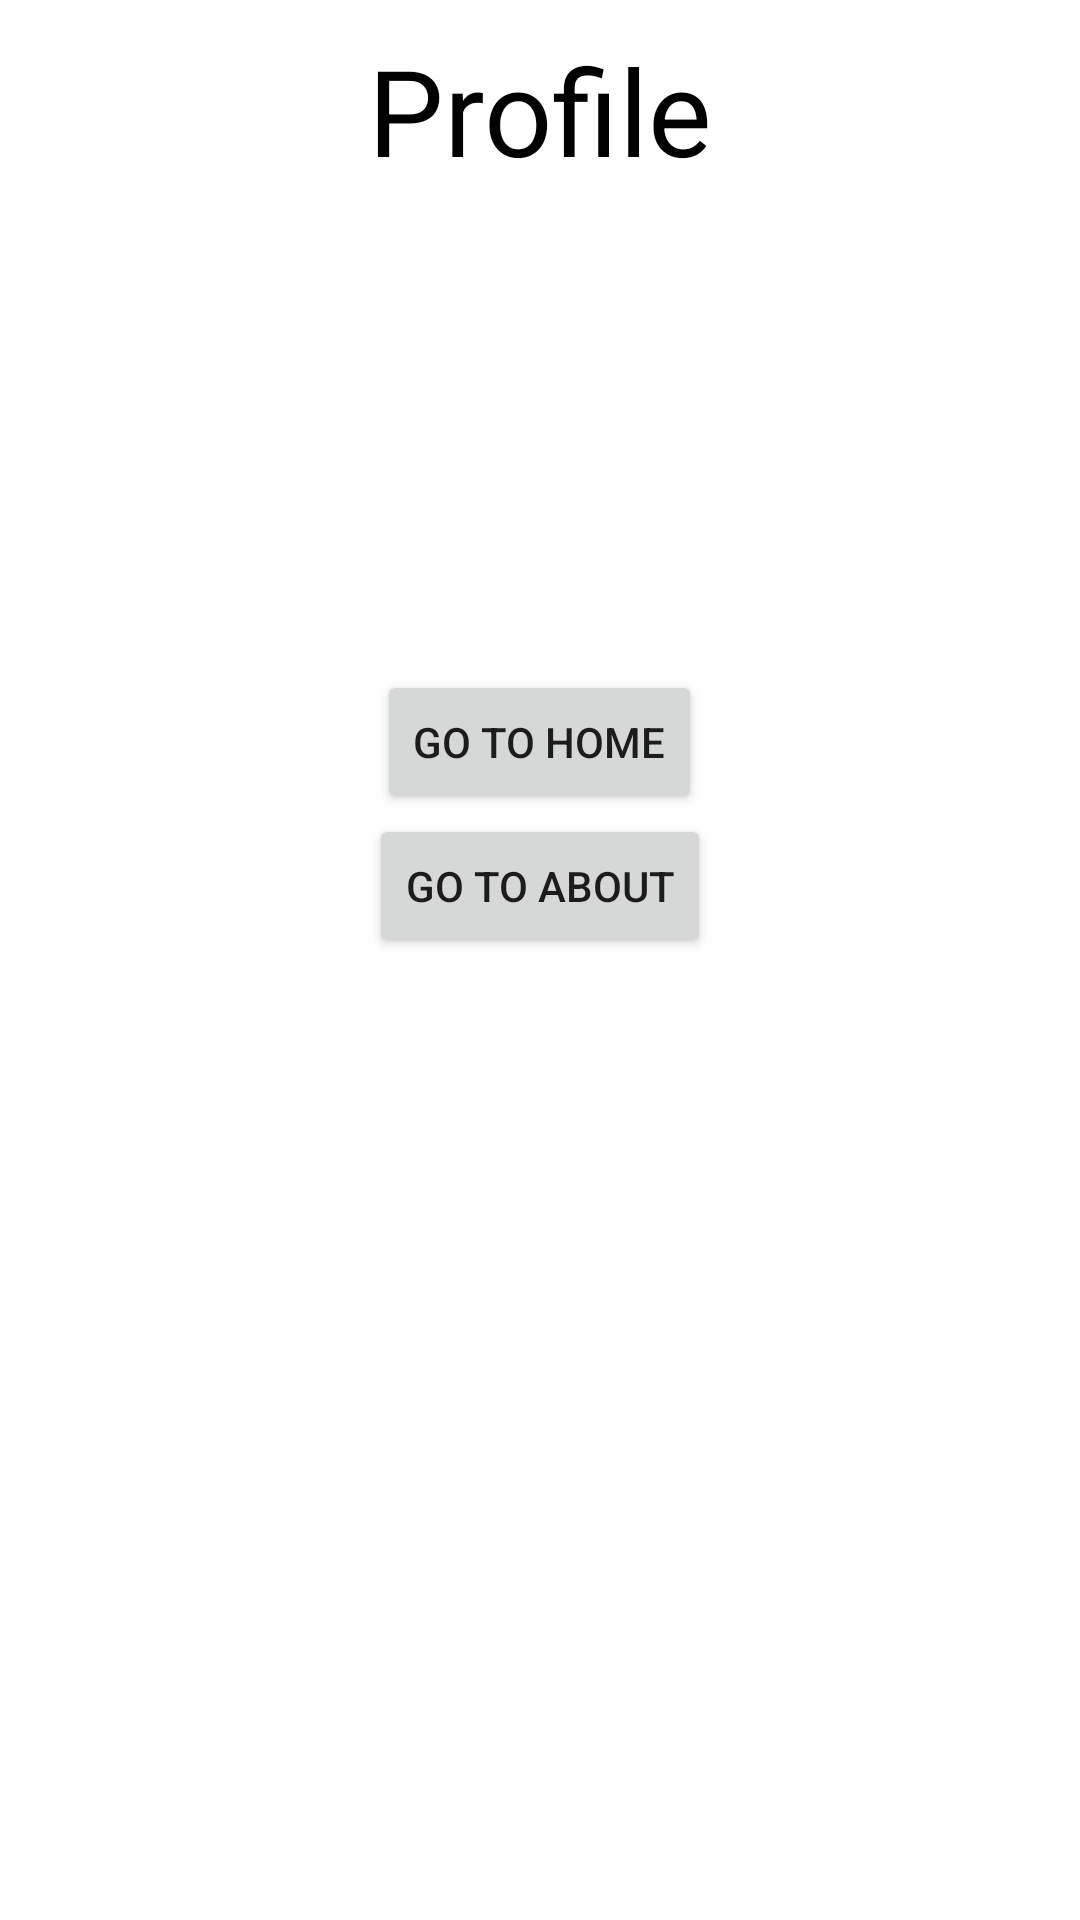

Reconstruct the res/layout file that produces this screen, plus the resources it refers to.
<!-- AndroidManifest.xml: application theme Theme.NavigationComponentDemo -->
<!-- res/layout/fragment_profile.xml -->
<?xml version="1.0" encoding="utf-8"?>
<LinearLayout xmlns:android="http://schemas.android.com/apk/res/android"
    xmlns:tools="http://schemas.android.com/tools"
    android:layout_width="match_parent"
    android:layout_height="match_parent"
    android:orientation="vertical"
    tools:context=".fragment.ProfileFragment">

    <TextView
        android:layout_margin="10dp"
        android:textColor="@color/black"
        android:textSize="40sp"
        android:layout_gravity="center_horizontal"
        android:layout_width="wrap_content"
        android:layout_height="wrap_content"
        android:text="Profile" />
    <Button
        android:id="@+id/btn_profile_to_home"
        android:layout_gravity="center"
        android:layout_marginTop="150dp"
        android:layout_width="wrap_content"
        android:layout_height="wrap_content"
        android:text="GO To Home"/>
    <Button
        android:id="@+id/btn_profile_to_about"
        android:layout_gravity="center"
        android:layout_width="wrap_content"
        android:layout_height="wrap_content"
        android:text="GO To About"/>
    <TextView
        android:id="@+id/profile_value_tv"
        android:layout_width="wrap_content"
        android:layout_height="wrap_content"
        android:text=""
        android:layout_gravity="center"
        android:textSize="30sp"
        android:textColor="@color/black"/>
</LinearLayout>
<!-- resources referenced by this layout -->
<resources>
  <style name="Theme.NavigationComponentDemo" parent="Theme.MaterialComponents.DayNight.DarkActionBar">
          
          <item name="colorPrimary">@color/purple_500</item>
          <item name="colorPrimaryVariant">@color/purple_700</item>
          <item name="colorOnPrimary">@color/white</item>
          
          <item name="colorSecondary">@color/teal_200</item>
          <item name="colorSecondaryVariant">@color/teal_700</item>
          <item name="colorOnSecondary">@color/black</item>
          
          <item name="android:statusBarColor">?attr/colorPrimaryVariant</item>
          
      </style>
  <!-- not gathered from this repository: default colours our renderer supplied (Android Studio template values) -->
  <color name="purple_500">#FF6200EE</color>
  <color name="purple_700">#FF3700B3</color>
  <color name="teal_200">#FF03DAC5</color>
  <color name="teal_700">#FF018786</color>
  <color name="black">#FF000000</color>
  <color name="white">#FFFFFFFF</color>
</resources>
